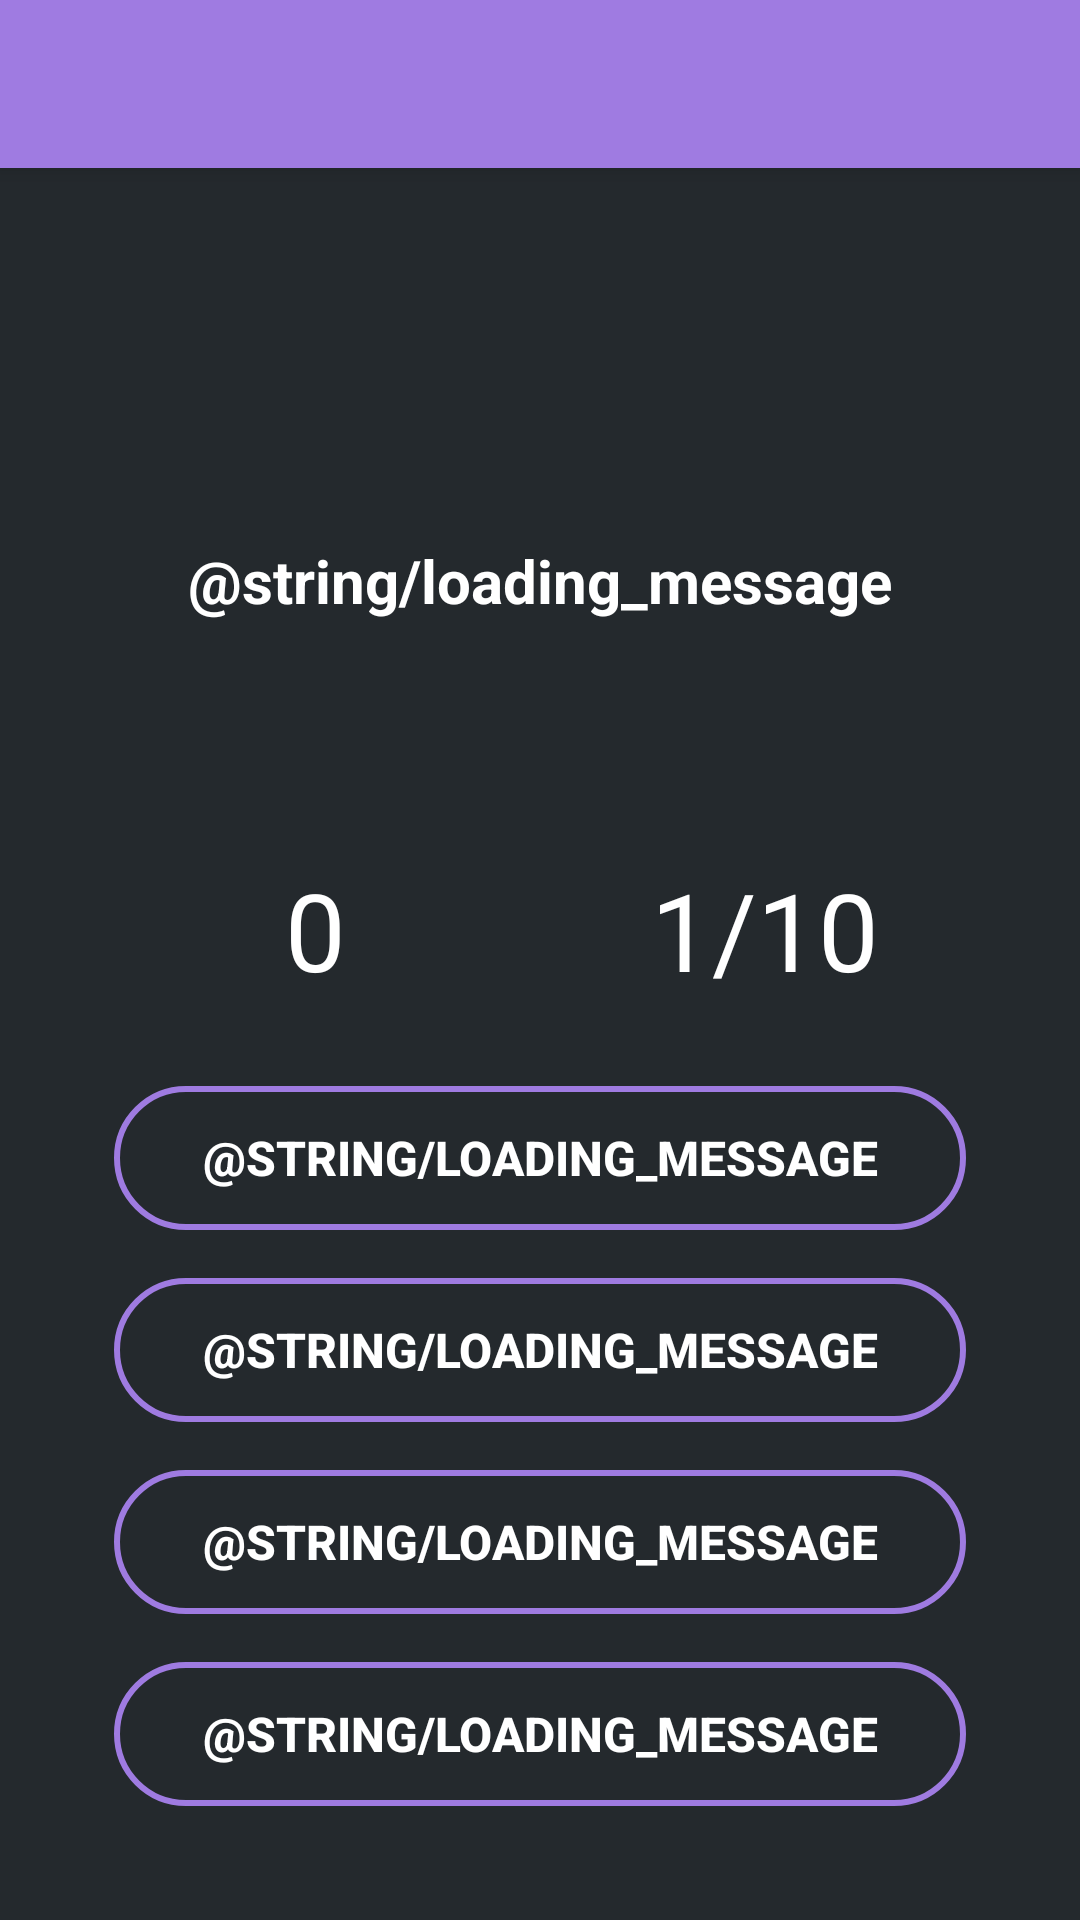

Here is an Android app screen rendered from its layout file. Give the layout XML and the strings, colors and styles it references.
<!-- AndroidManifest.xml: activity theme AppTheme.NoActionBar -->
<!-- res/layout/activity_main.xml -->
<?xml version="1.0" encoding="utf-8"?>
<android.support.design.widget.CoordinatorLayout xmlns:android="http://schemas.android.com/apk/res/android"
    xmlns:app="http://schemas.android.com/apk/res-auto"
    xmlns:tools="http://schemas.android.com/tools"
    android:layout_width="match_parent"
    android:layout_height="match_parent"
    android:background="@color/colorPrimaryDark"
    tools:context=".MainActivity">

    <android.support.design.widget.AppBarLayout
        android:layout_width="match_parent"
        android:layout_height="wrap_content"
        android:theme="@style/AppTheme.AppBarOverlay">

        <android.support.v7.widget.Toolbar
            android:id="@+id/toolbar"
            android:layout_width="match_parent"
            android:layout_height="?attr/actionBarSize"
            android:background="?attr/colorPrimary"
            app:popupTheme="@style/AppTheme.PopupOverlay" />

    </android.support.design.widget.AppBarLayout>

    <include layout="@layout/content_main" />

</android.support.design.widget.CoordinatorLayout>
<!-- res/layout/content_main.xml (included above) -->
<?xml version="1.0" encoding="utf-8"?>
<RelativeLayout xmlns:android="http://schemas.android.com/apk/res/android"
    xmlns:app="http://schemas.android.com/apk/res-auto"
    xmlns:tools="http://schemas.android.com/tools"
    android:layout_width="match_parent"
    android:layout_height="match_parent"
    app:layout_behavior="@string/appbar_scrolling_view_behavior"
    tools:context=".MainActivity"
    tools:showIn="@layout/activity_main">

    <RelativeLayout
        android:layout_width="match_parent"
        android:layout_height="250dp">
        <ImageView
            android:layout_width="300dp"
            android:layout_height="200dp"
            android:id="@+id/question_image"
            android:layout_alignParentTop="true"
            android:layout_centerHorizontal="true"
            android:layout_marginTop="25dp"
            android:gravity="center"
            android:visibility="invisible"/>
        <TextView
            android:layout_alignParentBottom="true"
            android:layout_width="match_parent"
            android:layout_height="wrap_content"
            android:id="@+id/question_text"
            android:textColor="@android:color/white"
            android:textStyle="bold"
            android:textSize="20sp"
            android:layout_alignParentTop="true"
            android:layout_centerHorizontal="true"
            android:layout_marginTop="25dp"
            android:padding="5dp"
            android:gravity="center"
            android:text="@string/loading_message"/>

    </RelativeLayout>



    <RelativeLayout
        android:layout_alignParentBottom="true"
        android:layout_margin="30dp"
        android:paddingTop="20dp"
        android:layout_width="wrap_content"
        android:layout_height="wrap_content">



    <LinearLayout
        android:layout_width="match_parent"
        android:layout_height="wrap_content"
        android:orientation="vertical"
        android:paddingTop="10dp"
        android:id="@+id/group">

        <RelativeLayout
            android:layout_width="match_parent"
            android:layout_height="wrap_content"
            android:layout_marginBottom="20dp">
            <LinearLayout
                android:layout_width="match_parent"
                android:layout_height="wrap_content"
                android:weightSum="2"
                android:orientation="horizontal">

                <TextView
                    android:id="@+id/score"
                    android:textColor="@android:color/white"
                    android:layout_weight="1"
                    android:layout_width="0dp"
                    android:layout_height="wrap_content"
                    android:gravity="center_horizontal"
                    android:text="0"
                    android:textSize="36sp" />

                <TextView
                    android:id="@+id/totalQuestions"
                    android:textColor="@android:color/white"
                    android:layout_weight="1"
                    android:layout_width="0dp"
                    android:layout_height="wrap_content"
                    android:gravity="center_horizontal"
                    android:text="1/10"
                    android:textSize="36sp" />

            </LinearLayout>

            <ProgressBar
                android:layout_width="match_parent"
                android:layout_height="wrap_content"
                android:layout_centerInParent="true"
                android:id="@+id/progressbar"
                style="@style/Widget.AppCompat.ProgressBar"
                android:layout_marginLeft="5dp"
                android:layout_marginRight="5dp"
                android:max="5"
                android:theme="@style/AppTheme.RedAccent"/>
        </RelativeLayout>
    
        <Button
            android:id="@+id/Answer1"
            android:text="@string/loading_message"
            android:background="@drawable/buttonstyle"
            android:layout_width="match_parent"
            android:layout_height="wrap_content"
            android:textColor="#ffff"
            android:layout_margin="8dp"
            android:textStyle="bold"
            style="@style/Widget.AppCompat.Button.Borderless"
            android:textSize="@dimen/optionTextSize"/>

        <Button
            android:id="@+id/Answer2"
            android:text="@string/loading_message"
            android:background="@drawable/buttonstyle"
            android:layout_width="match_parent"
            android:layout_height="wrap_content"
            android:textColor="#ffff"
            android:layout_margin="8dp"
            android:textStyle="bold"
            style="@style/Widget.AppCompat.Button.Borderless"
            android:textSize="@dimen/optionTextSize"/>

        <Button
            android:id="@+id/Answer3"
            android:text="@string/loading_message"
            android:background="@drawable/buttonstyle"
            android:layout_width="match_parent"
            android:layout_height="wrap_content"
            android:textColor="#ffff"
            android:layout_margin="8dp"
            android:textStyle="bold"
            style="@style/Widget.AppCompat.Button.Borderless"
            android:textSize="@dimen/optionTextSize"/>

        <Button
            android:id="@+id/Answer4"
            android:text="@string/loading_message"
            android:background="@drawable/buttonstyle"
            android:layout_width="match_parent"
            android:layout_height="wrap_content"
            android:textColor="#ffff"
            android:layout_margin="8dp"
            android:textStyle="bold"
            style="@style/Widget.AppCompat.Button.Borderless"
            android:textSize="@dimen/optionTextSize"/>

    </LinearLayout>


    </RelativeLayout>

</RelativeLayout>
<!-- resources referenced by this layout -->
<resources>
  <color name="colorPrimaryDark">#24292d</color>
  <dimen name="optionTextSize">16sp</dimen>
  <!-- drawable buttonstyle (drawable) -->
  <?xml version="1.0" encoding="utf-8"?>
  <selector xmlns:android="http://schemas.android.com/apk/res/android">
      <item android:state_pressed="true">
          <shape>
              <corners android:radius="25dp" />
              <solid android:color="@color/colorAccent" />
          </shape>
      </item>
  
      <item android:state_pressed="false">
          <shape>
              <corners android:radius="25dp" />
              <stroke android:width="2dp" android:color="@color/colorAccent" />
          </shape>
      </item>
  </selector>
  <style name="AppTheme.AppBarOverlay" parent="ThemeOverlay.AppCompat.Dark.ActionBar" />
  <style name="AppTheme.PopupOverlay" parent="ThemeOverlay.AppCompat.Light" />
  <style name="AppTheme.RedAccent">
          <item name="colorAccent">@android:color/holo_red_light
          </item> 
      </style>
  <style name="AppTheme.NoActionBar">
          <item name="windowActionBar">false</item>
          <item name="windowNoTitle">true</item>
          <item name="android:windowFullscreen">true</item>
      </style>
  <color name="colorAccent">#9f7be1</color>
</resources>
